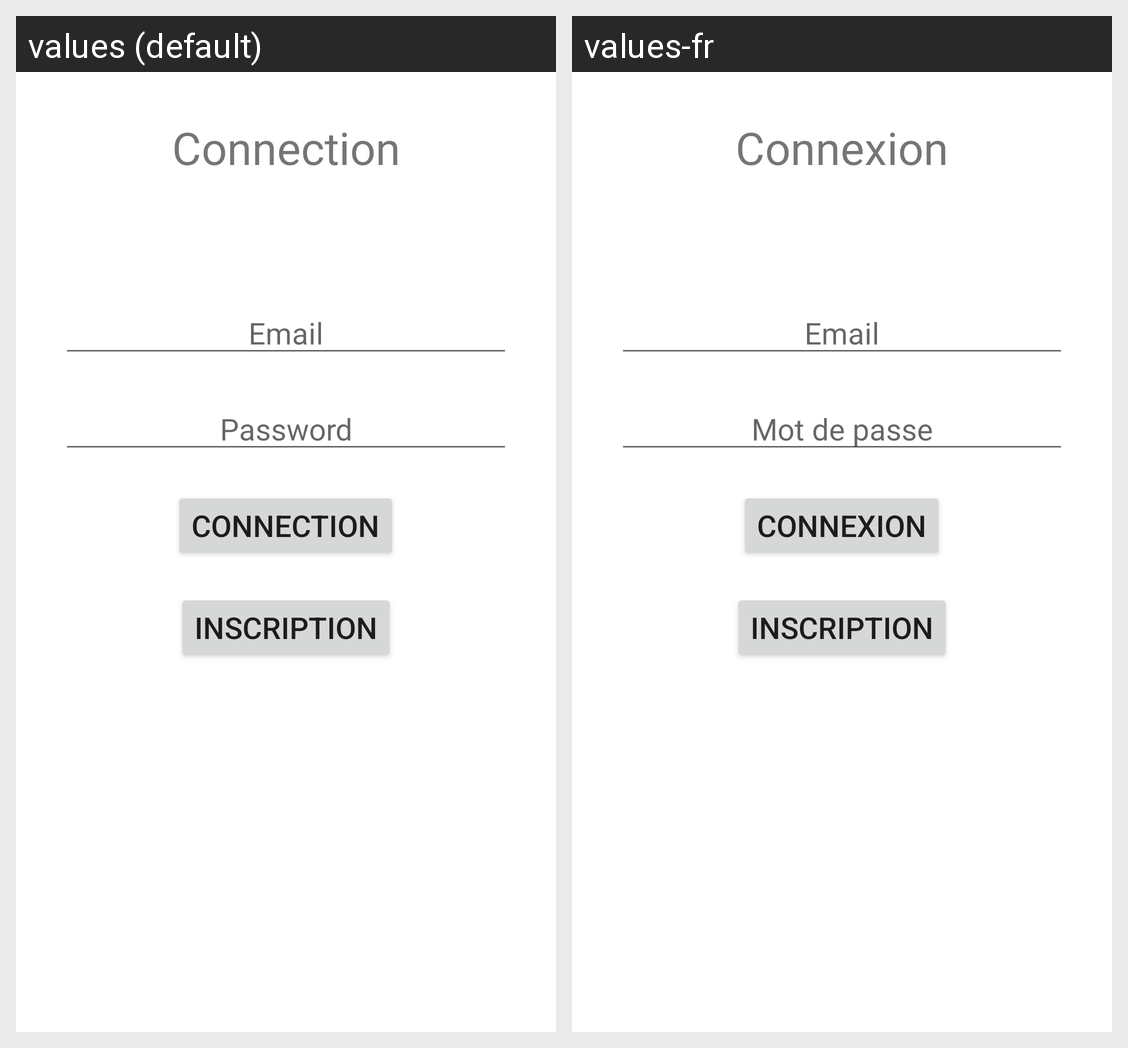

Translations of the strings shown on this Android screen, per locale in the grid:
Android screen res/layout/activity_main.xml rendered under 2 locales, left to right: values (default), values-fr. Device: Nexus 5 (rendered at 1080×1920; each locale shown at half size, 540×960, under a caption strip naming it); theme Theme.ExamProject.
Strings drawn on this screen, with the default value and each locale's value (text and hints the layout hard-codes, and strings that could not be matched under every locale, appear in the picture but are not listed):

connection_title
  values: Connection
  values-fr: Connexion

email_address_text
  values: Email
  values-fr: Email  [not translated; the default value is used]

password_text
  values: Password
  values-fr: Mot de passe

inscription_title
  values: Inscription
  values-fr: Inscription  [not translated; the default value is used]
